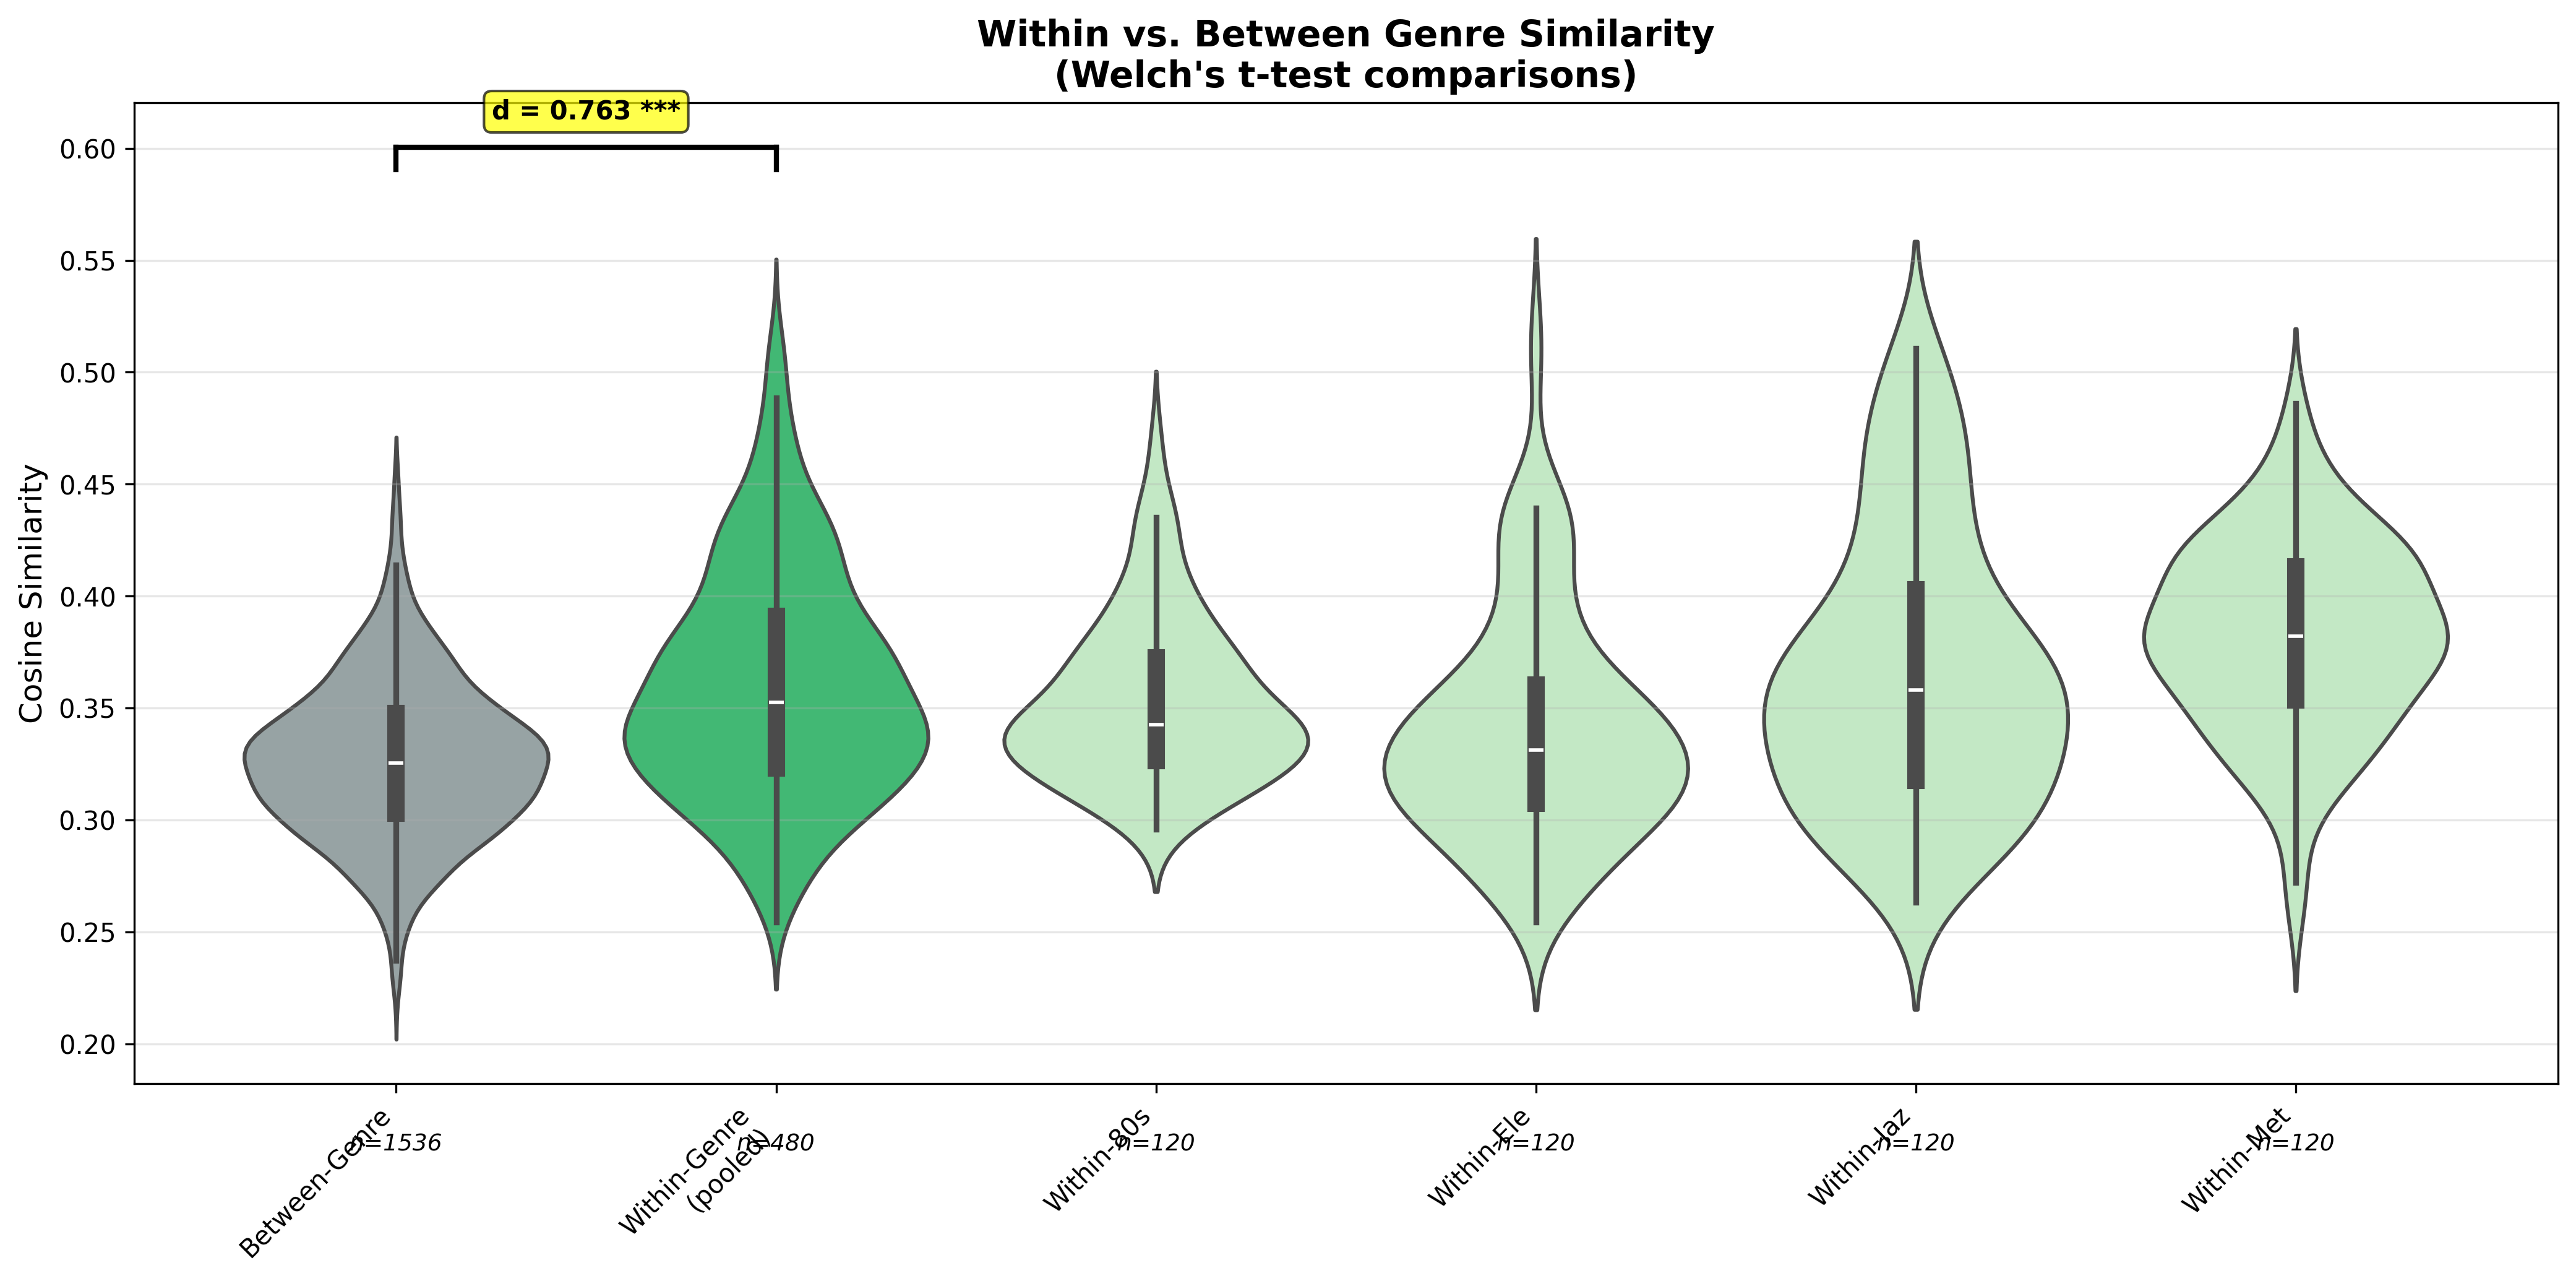

The data file committed next to this chart (first rows):
comparison, group1, group2, mean1, std1, n1, mean2, std2, n2, difference, t, p, sig, d
Within vs Between Genre, Within-Genre, Between-Genre, 0.3601, 0.05133, 480, 0.3265, 0.03522, 1536, 0.0336, 13.38, 4.4631663149967656e-36, ***, 0.7627
80s vs Between, Within-80s, Between-Genre, 0.353, 0.03632, 120, 0.3265, 0.03522, 1536, 0.02655, 7.698, 2.467316622715997e-12, ***, 0.7404
Ele vs Between, Within-Ele, Between-Genre, 0.34, 0.05072, 120, 0.3265, 0.03522, 1536, 0.01353, 2.858, 0.004984, **, 0.309
Jaz vs Between, Within-Jaz, Between-Genre, 0.3657, 0.06195, 120, 0.3265, 0.03522, 1536, 0.03922, 6.821, 3.447694932374621e-10, ***, 0.7758
Met vs Between, Within-Met, Between-Genre, 0.3816, 0.04316, 120, 0.3265, 0.03522, 1536, 0.0551, 13.58, 8.422816073886131e-27, ***, 1.395
